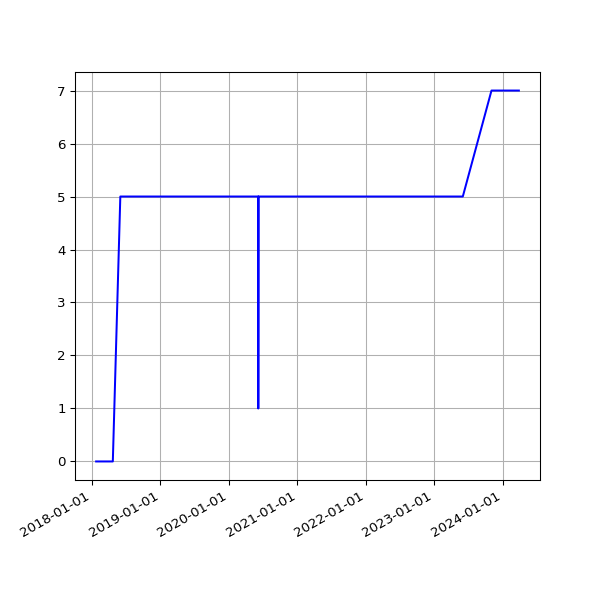

The data file committed next to this chart (first rows):
date, value
2018-01-23 06:21:37 +0000, 0
2018-01-24 06:43:14 +0000, 0
2018-01-25 06:52:15 +0000, 0
2018-01-26 07:27:50 +0000, 0
2018-01-28 07:03:24 +0000, 0
2018-01-29 07:28:53 +0000, 0
2018-02-06 05:29:04 +0000, 0
2018-02-16 05:14:58 +0000, 0
2018-02-19 05:19:21 +0000, 0
2018-02-25 05:15:56 +0000, 0
2018-03-01 05:27:36 +0000, 0
2018-03-04 05:26:08 +0000, 0
2018-03-07 05:42:31 +0000, 0
2018-03-10 05:38:57 +0000, 0
2018-03-22 05:24:43 +0000, 0
2018-03-25 06:19:36 +0100, 0
2018-04-01 05:34:15 +0100, 0
2018-04-04 05:34:29 +0100, 0
2018-04-07 05:49:30 +0100, 0
2018-04-22 05:15:17 +0100, 0
2018-06-01 05:44:15 +0100, 5
2018-06-04 05:24:39 +0100, 5
2018-06-07 06:06:31 +0100, 5
2018-06-25 05:53:05 +0100, 5
2018-07-10 06:31:48 +0100, 5
2018-07-16 06:27:33 +0100, 5
2018-07-22 06:28:04 +0100, 5
2018-07-25 06:33:35 +0100, 5
2018-07-28 06:42:39 +0100, 5
2018-08-01 06:05:11 +0100, 5
2018-08-04 05:47:50 +0100, 5
2018-08-07 06:16:22 +0100, 5
2018-08-10 06:44:44 +0100, 5
2018-08-13 06:18:24 +0100, 5
2018-08-16 06:36:33 +0100, 5
2018-08-19 06:01:25 +0100, 5
2018-08-22 06:51:37 +0100, 5
2018-08-25 06:24:08 +0100, 5
2018-08-28 06:26:32 +0100, 5
2018-09-01 05:58:49 +0100, 5
2018-09-04 05:55:32 +0100, 5
2018-09-07 05:52:57 +0100, 5
2018-09-10 06:01:53 +0100, 5
2018-09-13 05:45:39 +0100, 5
2018-09-16 05:46:46 +0100, 5
2018-09-19 06:33:00 +0100, 5
2018-09-22 05:54:16 +0100, 5
2018-09-25 05:59:08 +0100, 5
2018-10-04 06:11:36 +0100, 5
2018-10-07 06:27:15 +0100, 5
2018-10-10 06:46:32 +0100, 5
2018-10-13 05:53:53 +0100, 5
2018-10-16 06:26:10 +0100, 5
2018-10-19 07:06:25 +0100, 5
2018-10-22 07:10:20 +0100, 5
2018-10-25 06:00:59 +0100, 5
2018-10-28 05:13:53 +0000, 5
2018-11-01 06:49:27 +0000, 5
2018-11-04 06:12:54 +0000, 5
2018-11-07 06:03:06 +0000, 5
... 2,186 more rows
